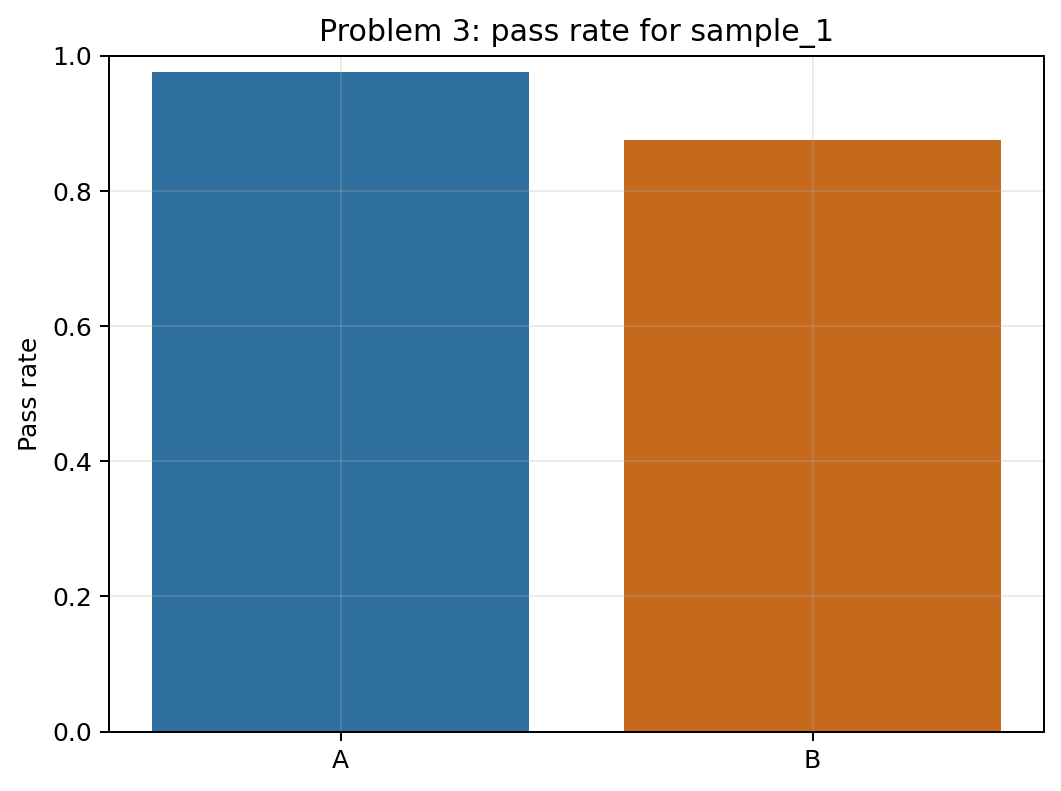

Data behind this chart, as committed beside it:
group, students, passed_students, pass_rate
A, 120, 117, 0.975
B, 120, 105, 0.875
